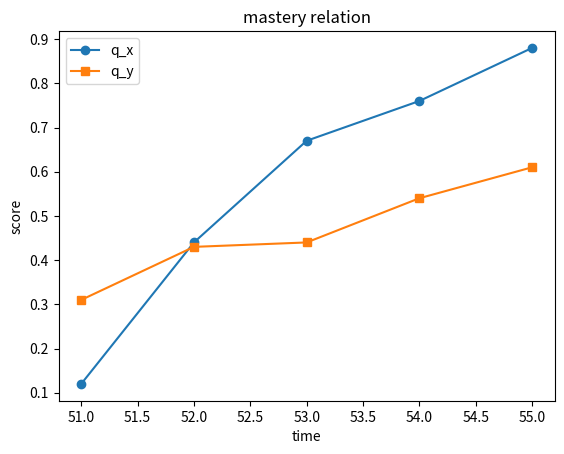

Generate this figure with matplotlib:
import matplotlib.pyplot as plt

# 数据
x = [51, 52, 53, 54, 55]  # x 轴数据
y1 = [0.12, 0.44, 0.67, 0.76, 0.88]  # 第一条折线的 y 轴数据
y2 = [0.31, 0.43, 0.44, 0.54, 0.61]  # 第二条折线的 y 轴数据

# 创建一个图形
plt.figure()

# 绘制第一条折线
plt.plot(x, y1, label='q_x', marker='o')

# 绘制第二条折线
plt.plot(x, y2, label='q_y', marker='s')

# 添加图例
plt.legend()

# 设置图形标题和坐标轴标签
plt.title('mastery relation')
plt.xlabel('time')
plt.ylabel('score')

# 显示图形
plt.show()
